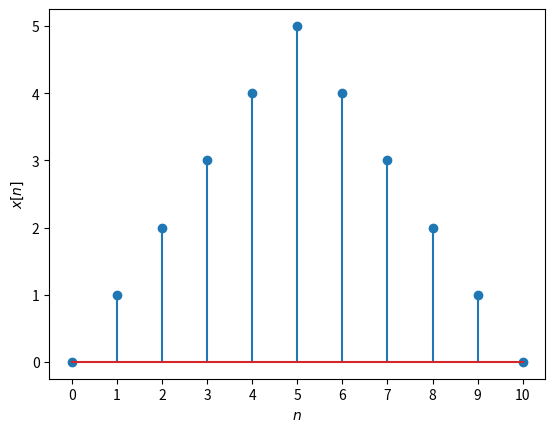

Recreate this plot in Python. (Note: this script raises an exception after producing the figure.)
import numpy as np
import matplotlib.pyplot as plt

a = np.arange(6)
b = np.arange(4, -1, -1)

x = np.concatenate([a, b])

plt.stem(x)

plt.xlabel("$n$")
plt.ylabel("$x[n]$")

plt.xticks(np.arange(11))

plt.savefig("../plot/discreteTimeTri.pdf")